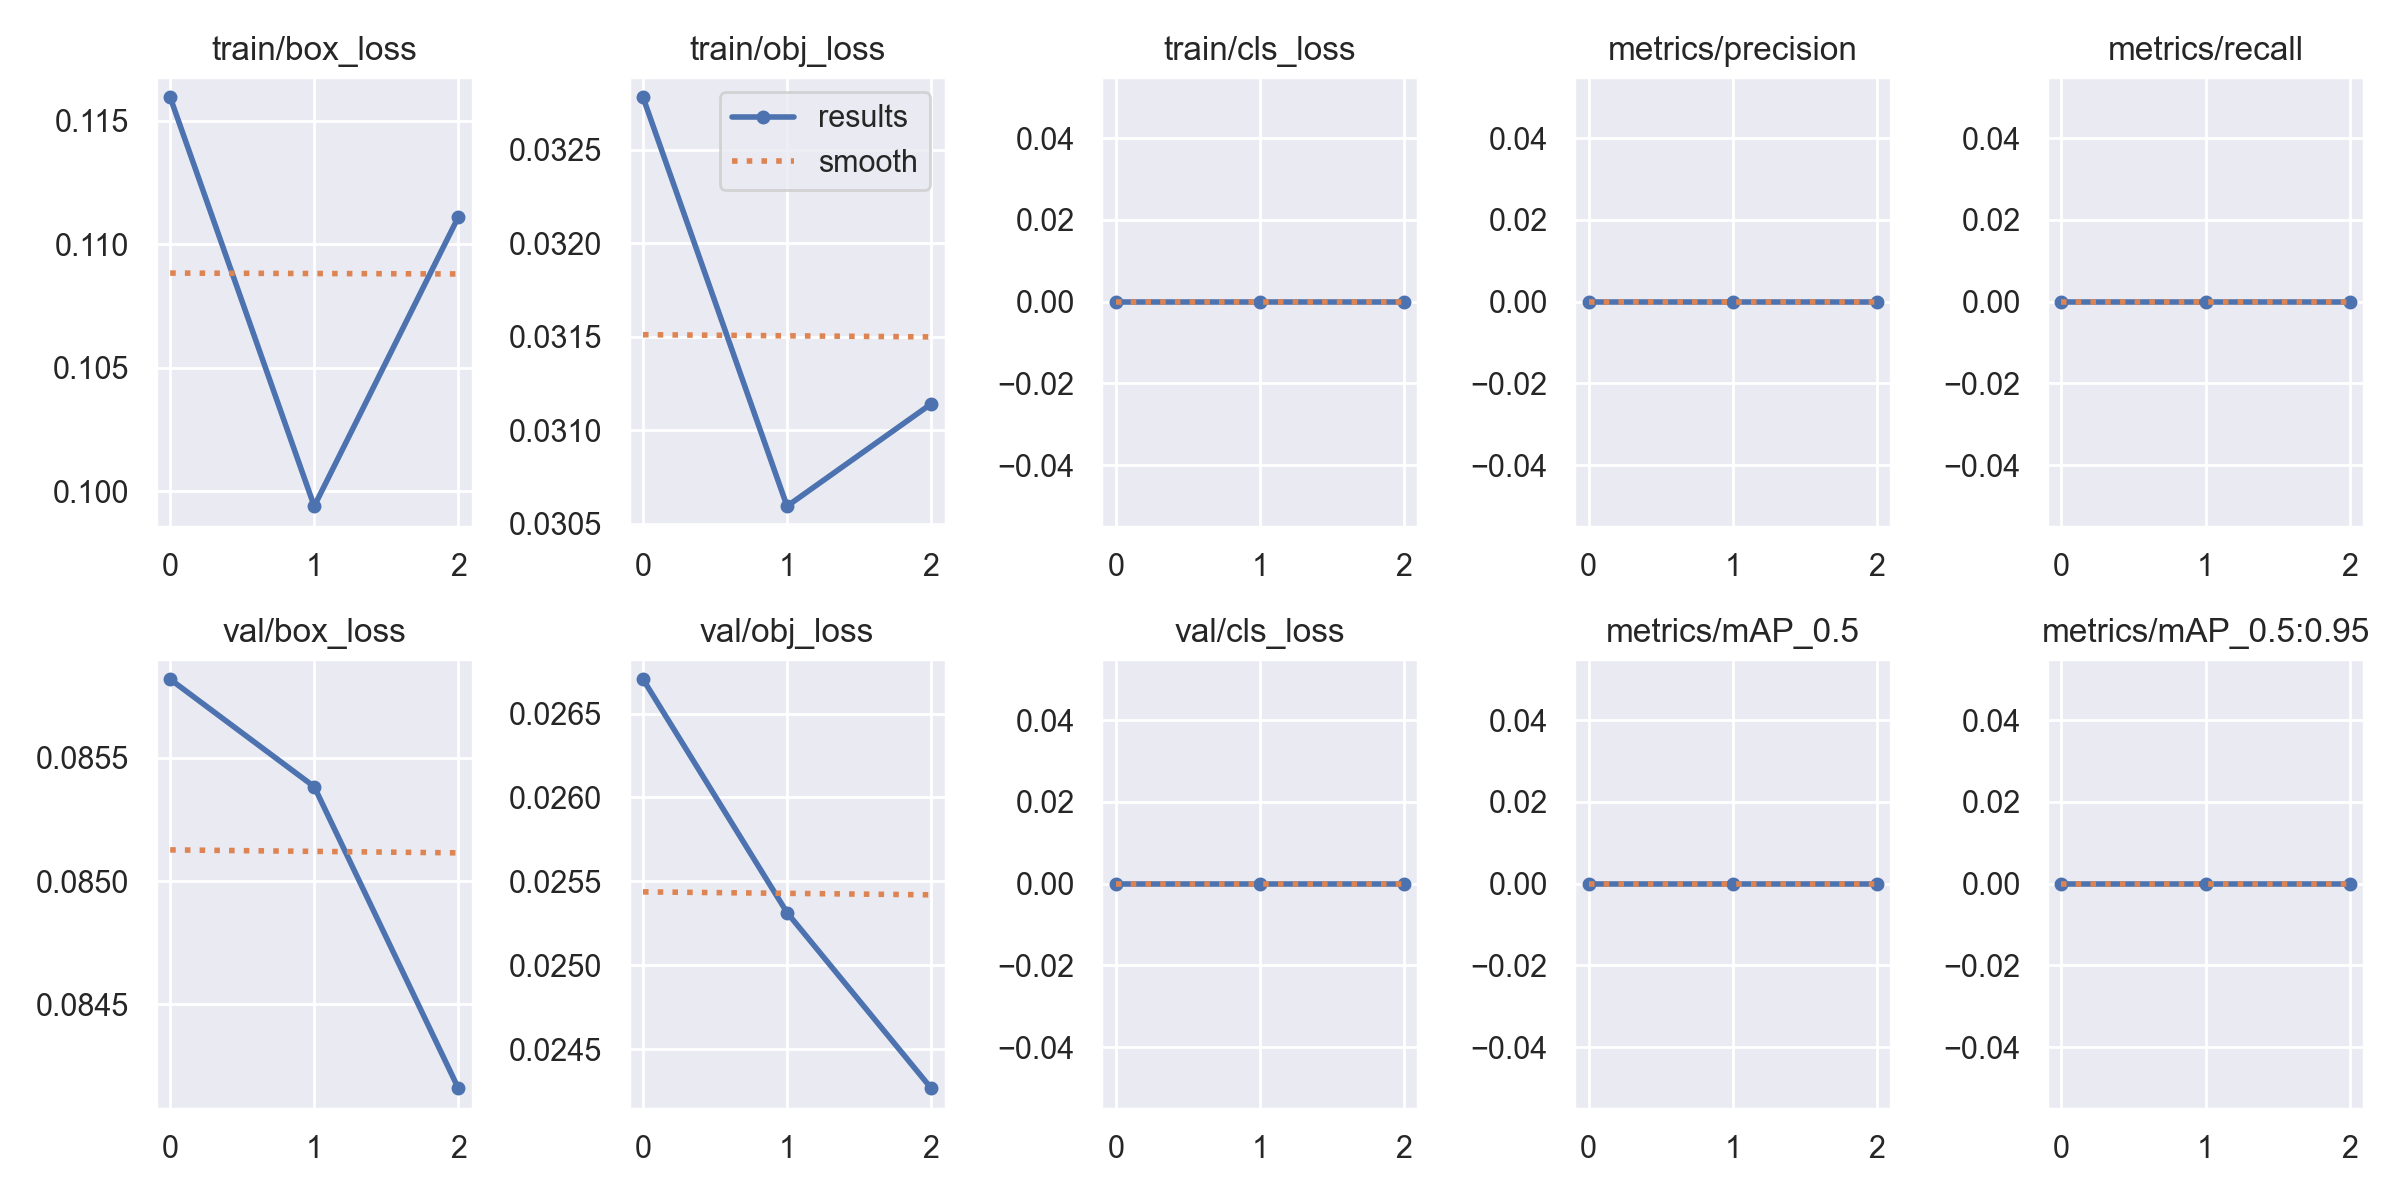

Data behind this chart, as committed beside it:
epoch, train/box_loss, train/obj_loss, train/cls_loss, metrics/precision, metrics/recall, metrics/mAP_0.5, metrics/mAP_0.5:0.95, val/box_loss, val/obj_loss, val/cls_loss, x/lr0, x/lr1, x/lr2
0, 0.1159, 0.03278, 0, 0, 0, 0, 0, 0.08582, 0.0267, 0, 0.0982, 0.0002, 0.0002
1, 0.0994, 0.03059, 0, 0, 0, 0, 0, 0.08538, 0.02531, 0, 0.09534, 0.000335, 0.000335
2, 0.1111, 0.03114, 0, 0, 0, 0, 0, 0.08416, 0.02427, 0, 0.09227, 0.000272, 0.000272
